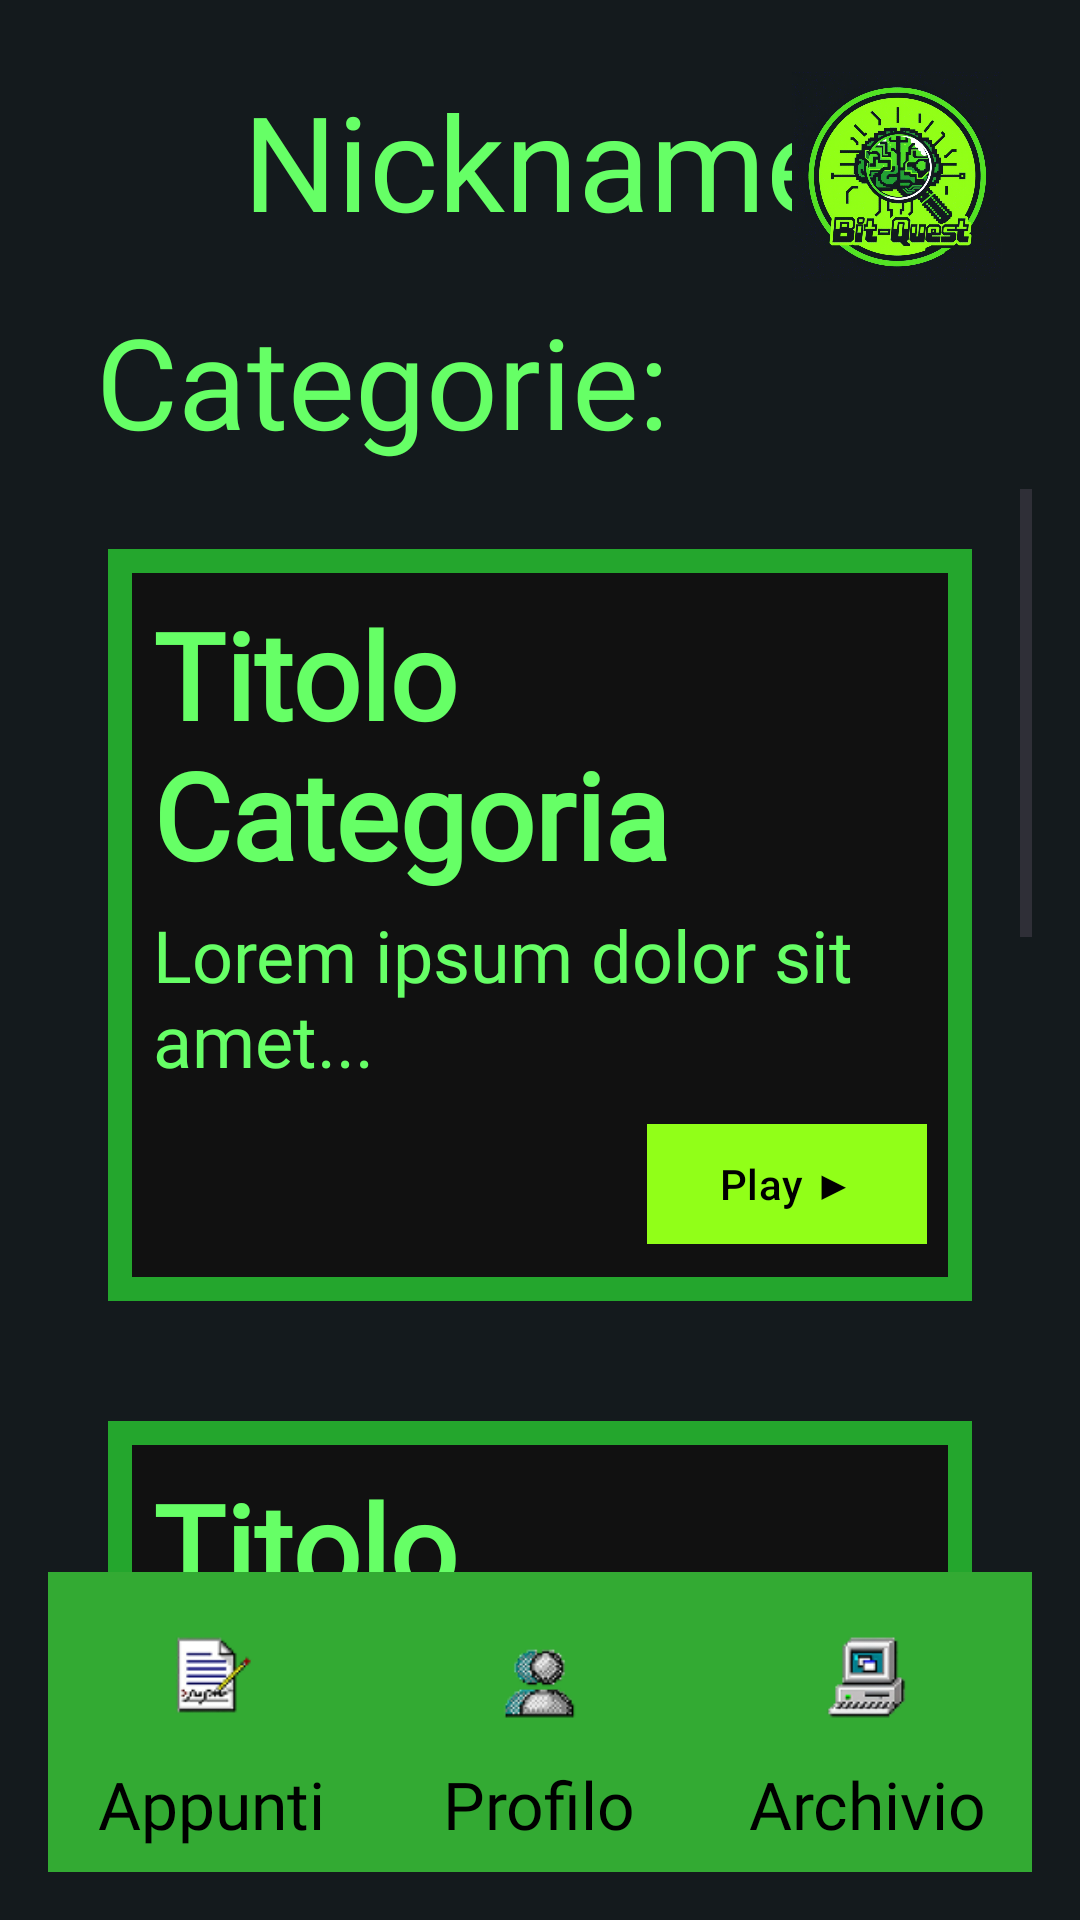

Produce the Android XML layout that renders to this screen, including the resource entries it uses.
<!-- AndroidManifest.xml: application theme Theme.BitQuest -->
<!-- res/layout/home_page.xml -->
<?xml version="1.0" encoding="utf-8"?>
<RelativeLayout xmlns:android="http://schemas.android.com/apk/res/android"
    android:layout_width="match_parent"
    android:layout_height="match_parent"
    xmlns:tools="http://schemas.android.com/tools"
    android:background="@color/black"
    android:padding="16dp"
    android:id="@+id/home"
    tools:context=".HomePage">

    
    <TextView
        android:id="@+id/nicknameText"
        android:layout_width="wrap_content"
        android:layout_height="wrap_content"
        android:text="Nickname"
        android:textColor="#66FF66"
        android:textSize="44sp"
        android:layout_centerHorizontal="true"
        android:layout_marginTop="8dp"
        android:fontFamily="@font/vt323" />

    
    <ImageView
        android:id="@+id/logoImage"
        android:layout_width="70dp"
        android:layout_height="70dp"
        android:src="@drawable/ic_logo"
        android:layout_alignParentEnd="true"
        android:layout_marginTop="8dp"
        android:layout_marginRight="10dp"/>

    
    <TextView
        android:id="@+id/categoriesTitle"
        android:layout_width="wrap_content"
        android:layout_height="wrap_content"
        android:text="Categorie:"
        android:textColor="#66FF66"
        android:textSize="42sp"
        android:layout_below="@+id/nicknameText"
        android:layout_marginTop="16dp"
        android:layout_marginLeft="16dp"
        android:fontFamily="@font/vt323" />

    
    <ScrollView
        android:id="@+id/scrollView"
        android:layout_width="match_parent"
        android:layout_height="0dp"
        android:layout_above="@+id/bottomNavigation"
        android:layout_below="@+id/categoriesTitle"
        android:layout_marginTop="8dp">

        <LinearLayout
            android:id="@+id/cardContainer"
            android:layout_width="match_parent"
            android:layout_height="wrap_content"
            android:orientation="vertical">

            
            <include layout="@layout/card_category"
                android:id="@+id/card_problem_solving" />

            
            <include layout="@layout/card_category"
                android:id="@+id/card_base_info" />

            
            <include layout="@layout/card_category"
                android:id="@+id/card_advanced_info" />

        </LinearLayout>
    </ScrollView>

    
    <LinearLayout
        android:id="@+id/bottomNavigation"
        android:layout_width="match_parent"
        android:layout_height="100dp"
        android:layout_alignParentBottom="true"
        android:orientation="horizontal"
        android:background="#33AA33"
        android:weightSum="3">

        
        <LinearLayout
            android:layout_width="0dp"
            android:layout_height="match_parent"
            android:layout_weight="1"
            android:orientation="vertical"
            android:gravity="center"
            android:onClick="goToAppunti">

            <ImageView
                android:layout_width="55dp"
                android:layout_height="55dp"
                android:src="@drawable/ic_notes" />
            <TextView
                android:layout_width="wrap_content"
                android:layout_height="wrap_content"
                android:text="Appunti"
                android:textColor="#000"
                android:textSize="22sp"
                android:fontFamily="@font/vt323"/>
        </LinearLayout>

        
        <LinearLayout
            android:id="@+id/bottomProfilo"
            android:layout_width="0dp"
            android:layout_height="match_parent"
            android:layout_weight="1"
            android:orientation="vertical"
            android:gravity="center"
            android:onClick="goToProfilo">

            <ImageView
                android:layout_width="55dp"
                android:layout_height="55dp"
                android:src="@drawable/ic_profile" />
            <TextView
                android:layout_width="wrap_content"
                android:layout_height="wrap_content"
                android:text="Profilo"
                android:textColor="#000"
                android:textSize="22sp"
                android:fontFamily="@font/vt323" />
        </LinearLayout>

        
        <LinearLayout
            android:layout_width="0dp"
            android:layout_height="match_parent"
            android:layout_weight="1"
            android:orientation="vertical"
            android:gravity="center"
            android:onClick="goToArchivio">

            <ImageView
                android:layout_width="55dp"
                android:layout_height="55dp"
                android:src="@drawable/ic_archive" />
            <TextView
                android:layout_width="wrap_content"
                android:layout_height="wrap_content"
                android:text="Archivio"
                android:textColor="#000"
                android:textSize="22sp"
                android:fontFamily="@font/vt323" />
        </LinearLayout>
    </LinearLayout>

</RelativeLayout>
<!-- res/layout/card_category.xml (included above) -->
<?xml version="1.0" encoding="utf-8"?>
<LinearLayout xmlns:android="http://schemas.android.com/apk/res/android"
    android:layout_width="match_parent"
    android:layout_height="wrap_content"
    xmlns:app="http://schemas.android.com/apk/res-auto"
    android:orientation="vertical"
    android:padding="15dp"
    android:layout_margin="20dp"
    android:background="@drawable/card_border"
    android:layout_marginBottom="4dp">

    <TextView
        android:id="@+id/cardTitle"
        android:layout_width="wrap_content"
        android:layout_height="wrap_content"
        android:text="Titolo Categoria"
        android:textColor="#66FF66"
        android:textSize="40sp"
        android:fontFamily="@font/vt323"
        android:textStyle="bold" />

    <TextView
        android:id="@+id/cardDescription"
        android:layout_width="wrap_content"
        android:layout_height="wrap_content"
        android:text="Lorem ipsum dolor sit amet..."
        android:textColor="#66FF66"
        android:textSize="24sp"
        android:layout_marginTop="4dp"
        android:fontFamily="@font/vt323" />

    <com.google.android.material.button.MaterialButton
        android:id="@+id/cardButton"
        android:layout_width="wrap_content"
        android:layout_height="wrap_content"
        android:text="Play ▶"
        android:textColor="#000"
        android:backgroundTint="@color/green_lime"
        app:cornerRadius="0dp"
        android:layout_gravity="end"
        android:layout_marginTop="8dp"
        android:onClick="goToPuzzle"/>
</LinearLayout>
<!-- resources referenced by this layout -->
<resources>
  <color name="black">#141A1D</color>
  <color name="green_lime">#91FF18</color>
  <!-- drawable card_border (drawable) -->
  <shape xmlns:android="http://schemas.android.com/apk/res/android">
      <solid android:color="#111" />
      <stroke android:width="8dp" android:color="@color/green_smoth" />
      <corners android:radius="0dp" />
  </shape>
  <!-- drawable ic_archive: png bitmap (drawable, 4097 bytes) -->
  <!-- drawable ic_logo: png bitmap (drawable, 932440 bytes) -->
  <!-- drawable ic_notes: png bitmap (drawable, 3371 bytes) -->
  <!-- drawable ic_profile: png bitmap (drawable, 3963 bytes) -->
  <style name="Theme.BitQuest" parent="Base.Theme.BitQuest" />
  <color name="green_smoth">#24A62D</color>
  <style name="Base.Theme.BitQuest" parent="Theme.Material3.DayNight.NoActionBar">
          
          
      </style>
</resources>
